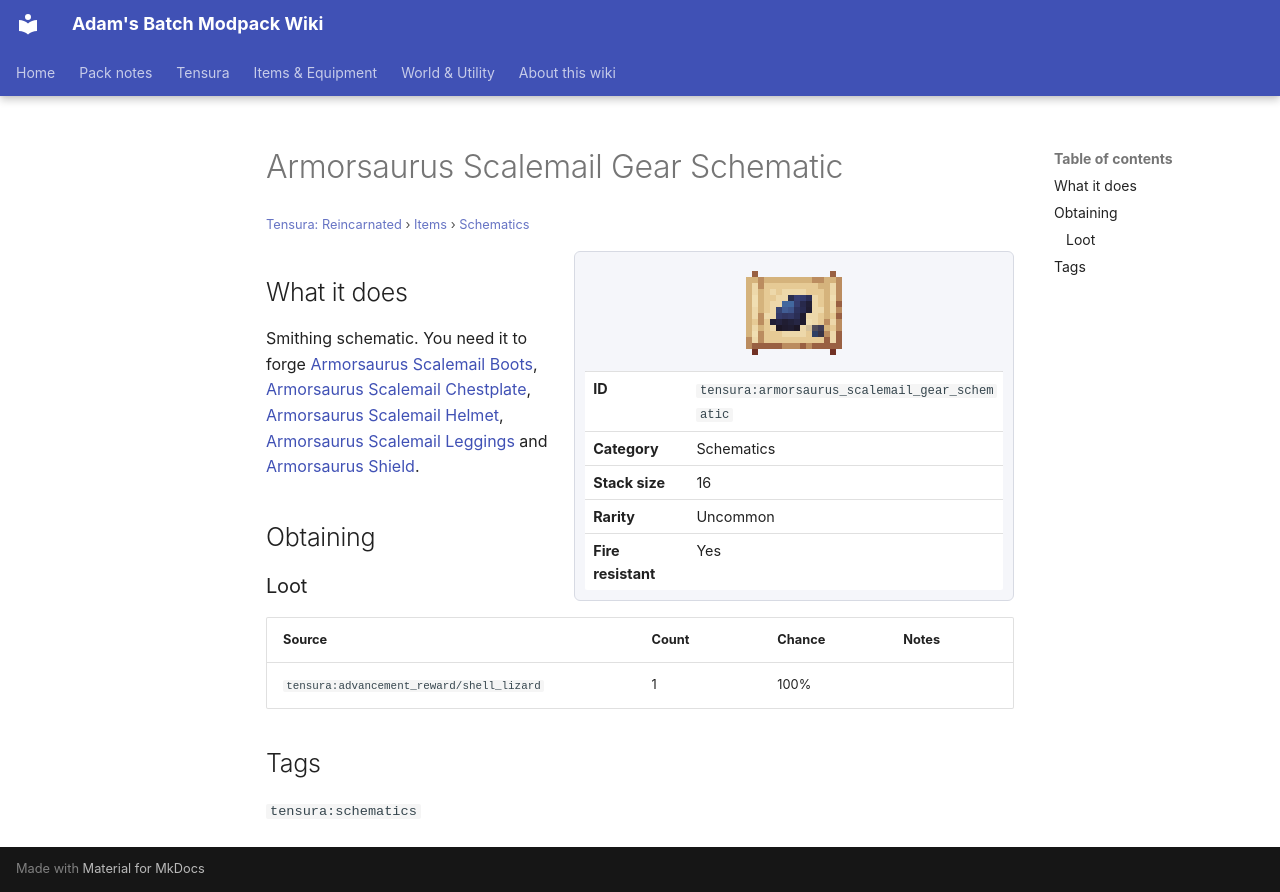

repository: Proteus-Nell/Adams-Batch-MC-Modpack-Wiki · page: tensura-reincarnated/items/schematics/armorsaurus-scalemail-gear-schematic/index.html · generator: mkdocs

# Armorsaurus Scalemail Gear Schematic

<small>[Tensura: Reincarnated](../../index.md) &rsaquo; [Items](../index.md) &rsaquo; [Schematics](index.md)</small>

<div class="infobox" markdown>

![Armorsaurus Scalemail Gear Schematic](../../../assets/icons/tensura/item/armorsaurus_scalemail_gear_schematic.png)

| | |
|---|---|
| **ID** | `tensura:armorsaurus_scalemail_gear_schematic` |
| **Category** | Schematics |
| **Stack size** | 16 |
| **Rarity** | Uncommon |
| **Fire resistant** | Yes |

</div>

## What it does

Smithing schematic. You need it to forge [Armorsaurus Scalemail Boots](../armor/armorsaurus-scalemail-boots.md), [Armorsaurus Scalemail Chestplate](../armor/armorsaurus-scalemail-chestplate.md), [Armorsaurus Scalemail Helmet](../armor/armorsaurus-scalemail-helmet.md), [Armorsaurus Scalemail Leggings](../armor/armorsaurus-scalemail-leggings.md) and [Armorsaurus Shield](../miscellaneous/armorsaurus-shield.md).

## Obtaining

### Loot

| Source | Count | Chance | Notes |
|---|---|---|---|
| `tensura:advancement_reward/shell_lizard` | 1 | 100% |  |

## Tags

`tensura:schematics`
